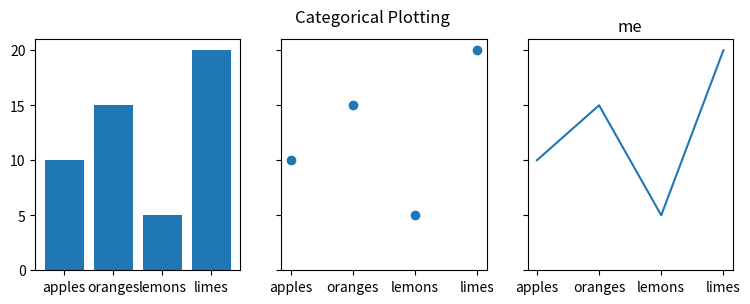

The script that saved this image:
import matplotlib.pyplot as plt

data = {'apples': 10, 'oranges': 15, 'lemons': 5, 'limes': 20}
names = list(data.keys())
values = list(data.values())

fig, axs = plt.subplots(1, 3, figsize=(9, 3), sharey=True)
axs[0].bar(names, values)
axs[1].scatter(names, values)
axs[2].plot(names, values)
plt.title('me')
fig.suptitle('Categorical Plotting')
plt.savefig('cohere相关性')